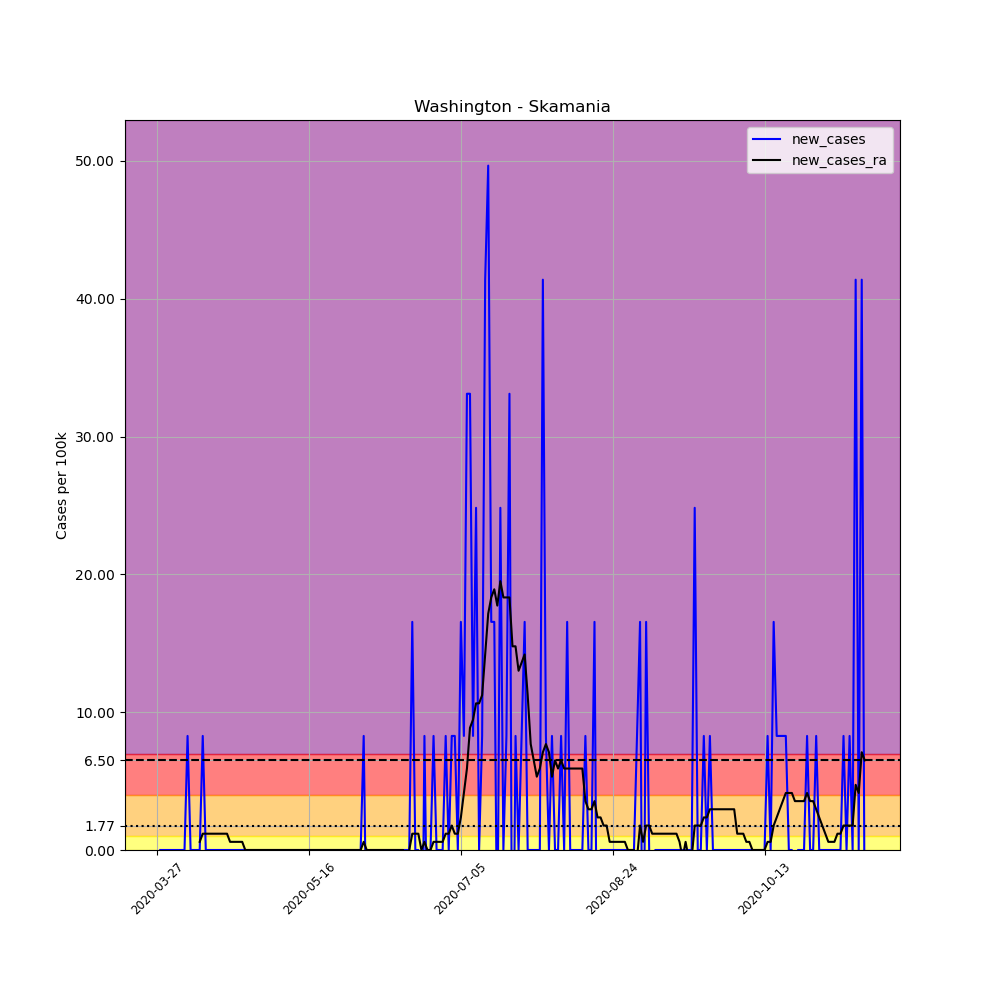

Source data for this figure (header and first rows):
, date, county, state, fips, cases, deaths, COUNTY, STNAME, CTYNAME, POPESTIMATE2019, per_100k, new_cases, new_cases_ra
421408, 2020-03-27, Skamania, Washington, 53059, 1, 0, 59, Washington, Skamania, 12083, 8.276, , 
421409, 2020-03-28, Skamania, Washington, 53059, 1, 0, 59, Washington, Skamania, 12083, 8.276, 0.0, 
421410, 2020-03-29, Skamania, Washington, 53059, 1, 0, 59, Washington, Skamania, 12083, 8.276, 0.0, 
421411, 2020-03-30, Skamania, Washington, 53059, 1, 0, 59, Washington, Skamania, 12083, 8.276, 0.0, 
421412, 2020-03-31, Skamania, Washington, 53059, 1, 0, 59, Washington, Skamania, 12083, 8.276, 0.0, 
421413, 2020-04-01, Skamania, Washington, 53059, 1, 0, 59, Washington, Skamania, 12083, 8.276, 0.0, 
421414, 2020-04-02, Skamania, Washington, 53059, 1, 0, 59, Washington, Skamania, 12083, 8.276, 0.0, 
421415, 2020-04-03, Skamania, Washington, 53059, 1, 0, 59, Washington, Skamania, 12083, 8.276, 0.0, 
421416, 2020-04-04, Skamania, Washington, 53059, 1, 0, 59, Washington, Skamania, 12083, 8.276, 0.0, 
421417, 2020-04-05, Skamania, Washington, 53059, 1, 0, 59, Washington, Skamania, 12083, 8.276, 0.0, 
421418, 2020-04-06, Skamania, Washington, 53059, 2, 0, 59, Washington, Skamania, 12083, 16.55, 8.276, 
421419, 2020-04-07, Skamania, Washington, 53059, 2, 0, 59, Washington, Skamania, 12083, 16.55, 0.0, 
421420, 2020-04-08, Skamania, Washington, 53059, 2, 0, 59, Washington, Skamania, 12083, 16.55, 0.0, 
421421, 2020-04-09, Skamania, Washington, 53059, 2, 0, 59, Washington, Skamania, 12083, 16.55, 0.0, 
421422, 2020-04-10, Skamania, Washington, 53059, 2, 0, 59, Washington, Skamania, 12083, 16.55, 0.0, 0.5911
421423, 2020-04-11, Skamania, Washington, 53059, 3, 0, 59, Washington, Skamania, 12083, 24.83, 8.276, 1.182
421424, 2020-04-12, Skamania, Washington, 53059, 3, 0, 59, Washington, Skamania, 12083, 24.83, 0.0, 1.182
421425, 2020-04-13, Skamania, Washington, 53059, 3, 0, 59, Washington, Skamania, 12083, 24.83, 0.0, 1.182
421426, 2020-04-14, Skamania, Washington, 53059, 3, 0, 59, Washington, Skamania, 12083, 24.83, 0.0, 1.182
421427, 2020-04-15, Skamania, Washington, 53059, 3, 0, 59, Washington, Skamania, 12083, 24.83, 0.0, 1.182
421428, 2020-04-16, Skamania, Washington, 53059, 3, 0, 59, Washington, Skamania, 12083, 24.83, 0.0, 1.182
421429, 2020-04-17, Skamania, Washington, 53059, 3, 0, 59, Washington, Skamania, 12083, 24.83, 0.0, 1.182
421430, 2020-04-18, Skamania, Washington, 53059, 3, 0, 59, Washington, Skamania, 12083, 24.83, 0.0, 1.182
421431, 2020-04-19, Skamania, Washington, 53059, 3, 0, 59, Washington, Skamania, 12083, 24.83, 0.0, 1.182
421432, 2020-04-20, Skamania, Washington, 53059, 3, 0, 59, Washington, Skamania, 12083, 24.83, 0.0, 0.5911
421433, 2020-04-21, Skamania, Washington, 53059, 3, 0, 59, Washington, Skamania, 12083, 24.83, 0.0, 0.5911
421434, 2020-04-22, Skamania, Washington, 53059, 3, 0, 59, Washington, Skamania, 12083, 24.83, 0.0, 0.5911
421435, 2020-04-23, Skamania, Washington, 53059, 3, 0, 59, Washington, Skamania, 12083, 24.83, 0.0, 0.5911
421436, 2020-04-24, Skamania, Washington, 53059, 3, 0, 59, Washington, Skamania, 12083, 24.83, 0.0, 0.5911
421437, 2020-04-25, Skamania, Washington, 53059, 3, 0, 59, Washington, Skamania, 12083, 24.83, 0.0, 0.0
421438, 2020-04-26, Skamania, Washington, 53059, 3, 0, 59, Washington, Skamania, 12083, 24.83, 0.0, 0.0
421439, 2020-04-27, Skamania, Washington, 53059, 3, 0, 59, Washington, Skamania, 12083, 24.83, 0.0, 0.0
421440, 2020-04-28, Skamania, Washington, 53059, 3, 0, 59, Washington, Skamania, 12083, 24.83, 0.0, 0.0
421441, 2020-04-29, Skamania, Washington, 53059, 3, 0, 59, Washington, Skamania, 12083, 24.83, 0.0, 0.0
421442, 2020-04-30, Skamania, Washington, 53059, 3, 0, 59, Washington, Skamania, 12083, 24.83, 0.0, 0.0
421443, 2020-05-01, Skamania, Washington, 53059, 3, 0, 59, Washington, Skamania, 12083, 24.83, 0.0, 0.0
421444, 2020-05-02, Skamania, Washington, 53059, 3, 0, 59, Washington, Skamania, 12083, 24.83, 0.0, 0.0
421445, 2020-05-03, Skamania, Washington, 53059, 3, 0, 59, Washington, Skamania, 12083, 24.83, 0.0, 0.0
421446, 2020-05-04, Skamania, Washington, 53059, 3, 0, 59, Washington, Skamania, 12083, 24.83, 0.0, 0.0
421447, 2020-05-05, Skamania, Washington, 53059, 3, 0, 59, Washington, Skamania, 12083, 24.83, 0.0, 0.0
421448, 2020-05-06, Skamania, Washington, 53059, 3, 0, 59, Washington, Skamania, 12083, 24.83, 0.0, 0.0
421449, 2020-05-07, Skamania, Washington, 53059, 3, 0, 59, Washington, Skamania, 12083, 24.83, 0.0, 0.0
421450, 2020-05-08, Skamania, Washington, 53059, 3, 0, 59, Washington, Skamania, 12083, 24.83, 0.0, 0.0
421451, 2020-05-09, Skamania, Washington, 53059, 3, 0, 59, Washington, Skamania, 12083, 24.83, 0.0, 0.0
421452, 2020-05-10, Skamania, Washington, 53059, 3, 0, 59, Washington, Skamania, 12083, 24.83, 0.0, 0.0
421453, 2020-05-11, Skamania, Washington, 53059, 3, 0, 59, Washington, Skamania, 12083, 24.83, 0.0, 0.0
421454, 2020-05-12, Skamania, Washington, 53059, 3, 0, 59, Washington, Skamania, 12083, 24.83, 0.0, 0.0
421455, 2020-05-13, Skamania, Washington, 53059, 3, 0, 59, Washington, Skamania, 12083, 24.83, 0.0, 0.0
421456, 2020-05-14, Skamania, Washington, 53059, 3, 0, 59, Washington, Skamania, 12083, 24.83, 0.0, 0.0
421457, 2020-05-15, Skamania, Washington, 53059, 3, 0, 59, Washington, Skamania, 12083, 24.83, 0.0, 0.0
421458, 2020-05-16, Skamania, Washington, 53059, 3, 0, 59, Washington, Skamania, 12083, 24.83, 0.0, 0.0
421459, 2020-05-17, Skamania, Washington, 53059, 3, 0, 59, Washington, Skamania, 12083, 24.83, 0.0, 0.0
421460, 2020-05-18, Skamania, Washington, 53059, 3, 0, 59, Washington, Skamania, 12083, 24.83, 0.0, 0.0
421461, 2020-05-19, Skamania, Washington, 53059, 3, 0, 59, Washington, Skamania, 12083, 24.83, 0.0, 0.0
421462, 2020-05-20, Skamania, Washington, 53059, 3, 0, 59, Washington, Skamania, 12083, 24.83, 0.0, 0.0
421463, 2020-05-21, Skamania, Washington, 53059, 3, 0, 59, Washington, Skamania, 12083, 24.83, 0.0, 0.0
421464, 2020-05-22, Skamania, Washington, 53059, 3, 0, 59, Washington, Skamania, 12083, 24.83, 0.0, 0.0
421465, 2020-05-23, Skamania, Washington, 53059, 3, 0, 59, Washington, Skamania, 12083, 24.83, 0.0, 0.0
421466, 2020-05-24, Skamania, Washington, 53059, 3, 0, 59, Washington, Skamania, 12083, 24.83, 0.0, 0.0
421467, 2020-05-25, Skamania, Washington, 53059, 3, 0, 59, Washington, Skamania, 12083, 24.83, 0.0, 0.0
... 174 more rows
